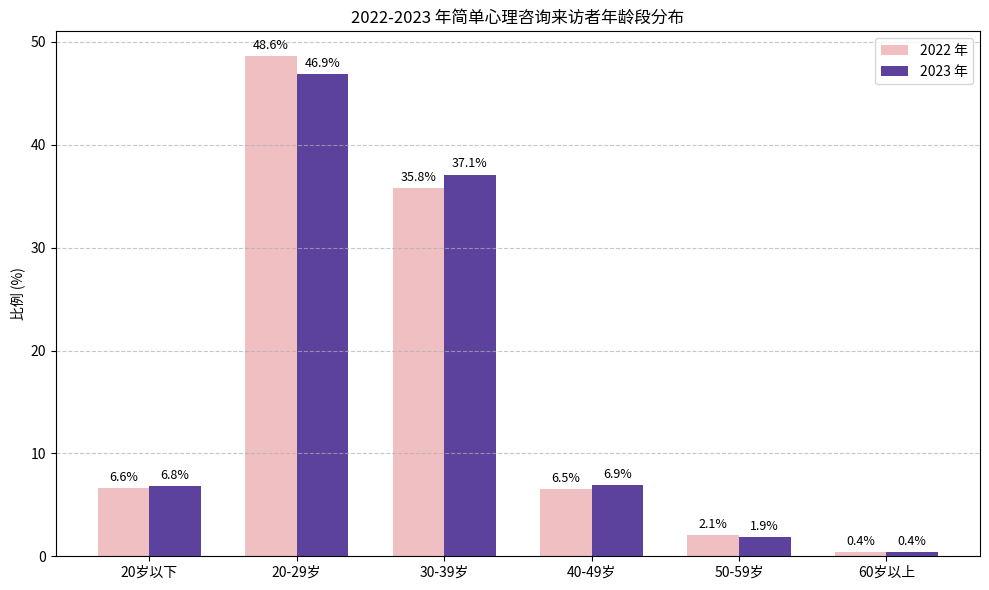

This chart was generated by the following Python code:
import matplotlib.pyplot as plt
import numpy as np

# 数据
age_groups = ["20岁以下", "20-29岁", "30-39岁", "40-49岁", "50-59岁", "60岁以上"]
data_2022 = np.array([6.6, 48.6, 35.8, 6.5, 2.1, 0.4])
data_2023 = np.array([6.8, 46.9, 37.1, 6.9, 1.9, 0.4])

# 设置位置
x = np.arange(len(age_groups))
width = 0.35

# 绘图
fig, ax = plt.subplots(figsize=(10, 6))
bar1 = ax.bar(x - width/2, data_2022, width, label='2022 年', color="#efbfc2")
bar2 = ax.bar(x + width/2, data_2023, width, label='2023 年', color="#5c419d")

# 添加标签
ax.set_ylabel('比例 (%)')
ax.set_title('2022-2023 年简单心理咨询来访者年龄段分布')
ax.set_xticks(x)
ax.set_xticklabels(age_groups)
ax.legend()

# 添加数据标签
for bar in bar1 + bar2:
    height = bar.get_height()
    ax.annotate(f'{height}%',
                xy=(bar.get_x() + bar.get_width() / 2, height),
                xytext=(0, 3),
                textcoords="offset points",
                ha='center', va='bottom', fontsize=9)

plt.tight_layout()
plt.grid(axis='y', linestyle='--', alpha=0.7)
plt.show()
